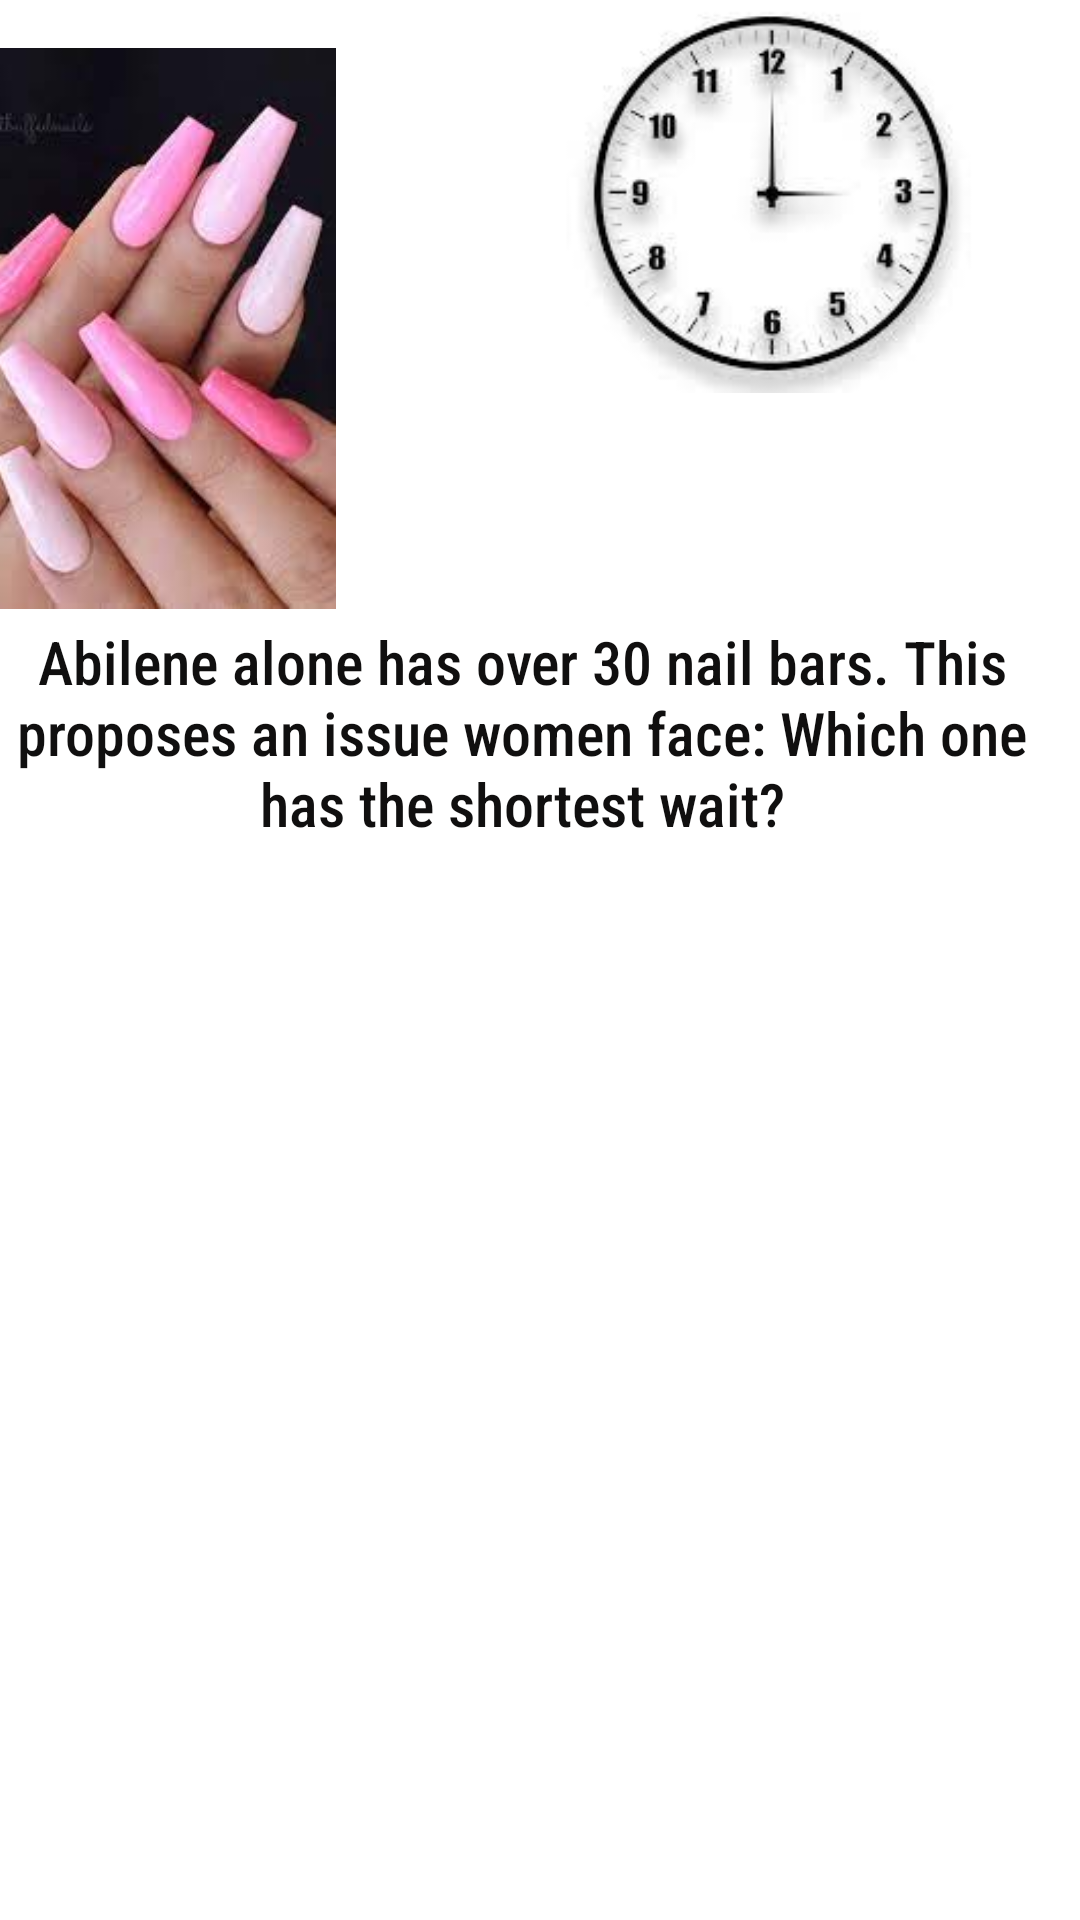

Produce the Android XML layout that renders to this screen, including the resource entries it uses.
<!-- AndroidManifest.xml: application theme Theme.StudentList2022 -->
<!-- res/layout/activity_specialapp.xml -->
<?xml version="1.0" encoding="utf-8"?>
<androidx.constraintlayout.widget.ConstraintLayout xmlns:android="http://schemas.android.com/apk/res/android"
    xmlns:app="http://schemas.android.com/apk/res-auto"
    xmlns:tools="http://schemas.android.com/tools"
    android:layout_width="match_parent"
    android:layout_height="match_parent"
    tools:context=".specialapp_blk">

    <ImageView
        android:id="@+id/imageView3"
        android:layout_width="193dp"
        android:layout_height="187dp"
        android:layout_marginStart="4dp"
        android:layout_marginTop="16dp"
        android:layout_marginEnd="214dp"
        android:layout_marginBottom="528dp"
        app:layout_constraintBottom_toBottomOf="parent"
        app:layout_constraintEnd_toEndOf="parent"
        app:layout_constraintHorizontal_bias="1.0"
        app:layout_constraintStart_toStartOf="parent"
        app:layout_constraintTop_toTopOf="parent"
        app:layout_constraintVertical_bias="0.0"
        app:srcCompat="@drawable/download__1_" />

    <ImageView
        android:id="@+id/imageView4"
        android:layout_width="222dp"
        android:layout_height="135dp"
        android:layout_marginStart="24dp"
        android:layout_marginTop="42dp"
        android:layout_marginEnd="16dp"
        android:layout_marginBottom="554dp"
        app:layout_constraintBottom_toBottomOf="parent"
        app:layout_constraintEnd_toEndOf="parent"
        app:layout_constraintStart_toEndOf="@+id/imageView3"
        app:layout_constraintTop_toTopOf="parent"
        app:srcCompat="@drawable/download" />

    <TextView
        android:id="@+id/textView3"
        android:layout_width="360dp"
        android:layout_height="114dp"
        android:layout_marginTop="4dp"
        android:layout_marginEnd="8dp"
        android:fontFamily="sans-serif-condensed-medium"
        android:text="@string/nails"
        android:textAlignment="center"
        android:textColor="#100F0F"
        android:textSize="20sp"
        app:layout_constraintEnd_toEndOf="parent"
        app:layout_constraintHorizontal_bias="0.813"
        app:layout_constraintStart_toStartOf="parent"
        app:layout_constraintTop_toBottomOf="@+id/imageView3" />

    <TextView
        android:id="@+id/textView4"
        android:layout_width="275dp"
        android:layout_height="364dp"
        android:layout_marginTop="24dp"
        android:layout_marginBottom="297dp"
        android:fontFamily="sans-serif-condensed-medium"
        android:text="@string/title_bk"
        android:textAlignment="center"
        android:textColor="#150909"
        android:textSize="34sp"
        app:layout_constraintBottom_toBottomOf="parent"
        app:layout_constraintEnd_toEndOf="parent"
        app:layout_constraintStart_toStartOf="parent"
        app:layout_constraintTop_toBottomOf="@+id/textView3"
        app:layout_constraintVertical_bias="0.138" />
</androidx.constraintlayout.widget.ConstraintLayout>
<!-- resources referenced by this layout -->
<resources>
  <!-- drawable download: jpg bitmap (drawable, 5272 bytes) -->
  <!-- drawable download__1_: jpg bitmap (drawable, 6641 bytes) -->
  <string name="nails">Abilene alone has over 30 nail bars. This proposes an issue women face: Which one has the shortest wait?</string>
  <string name="title_bk">NailTime would allow nail bars to post their wait times which would clear waiting rooms, boost business, and accommodate the customer. </string>
  <style name="Theme.StudentList2022" parent="Theme.MaterialComponents.DayNight.DarkActionBar">
          
          <item name="colorPrimary">@color/acu_purple</item>
          <item name="colorPrimaryVariant">@color/acu_gray</item>
          <item name="colorOnPrimary">@color/acu_white</item>
          
          <item name="colorSecondary">@color/teal_200</item>
          <item name="colorSecondaryVariant">@color/teal_700</item>
          <item name="colorOnSecondary">@color/black</item>
          
          <item name="android:statusBarColor" tools:targetApi="l">?attr/colorPrimaryVariant</item>
          
      </style>
  <color name="acu_purple">#4F2170</color>
  <color name="acu_gray">#C5C6C8</color>
  <color name="acu_white">#FFFFFF</color>
  <color name="teal_200">#FF03DAC5</color>
  <color name="teal_700">#FF018786</color>
  <color name="black">#FF000000</color>
</resources>
